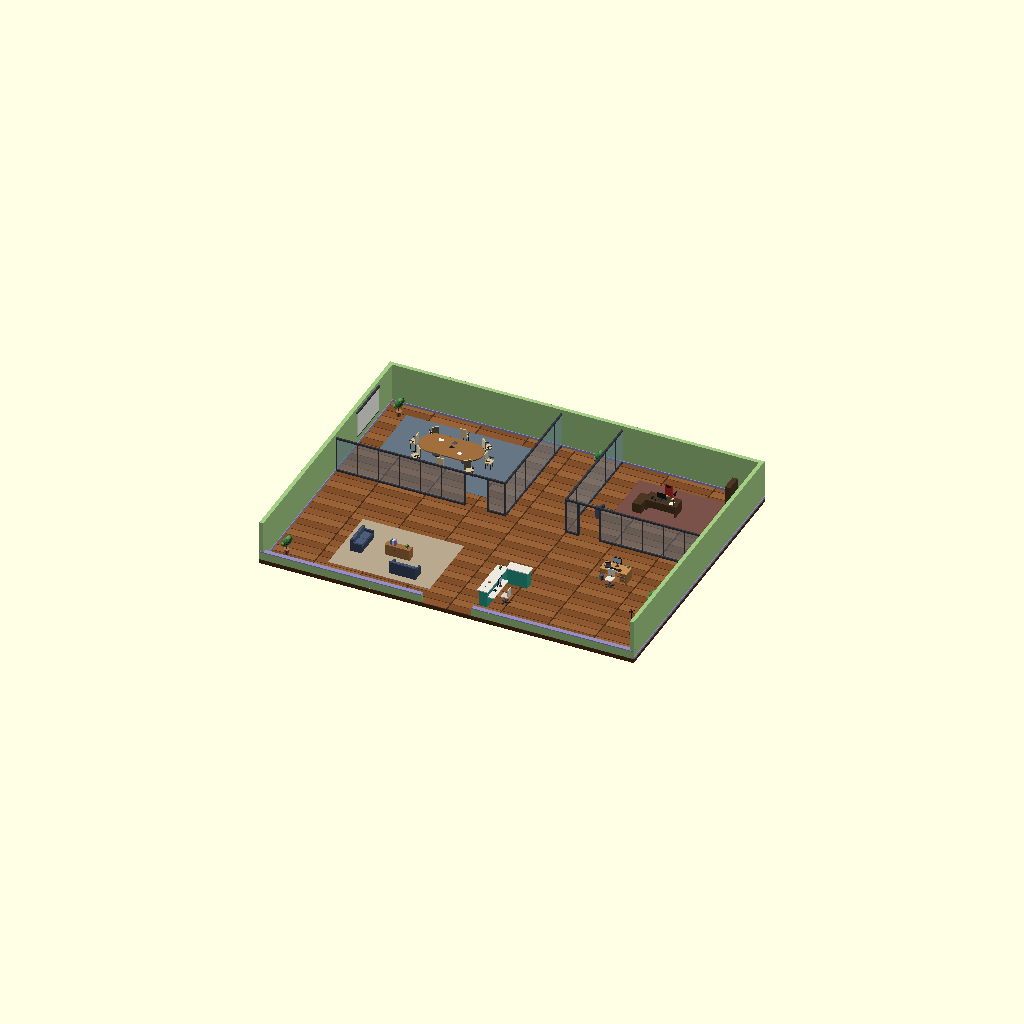
Cell 1: the model at its default parameters.
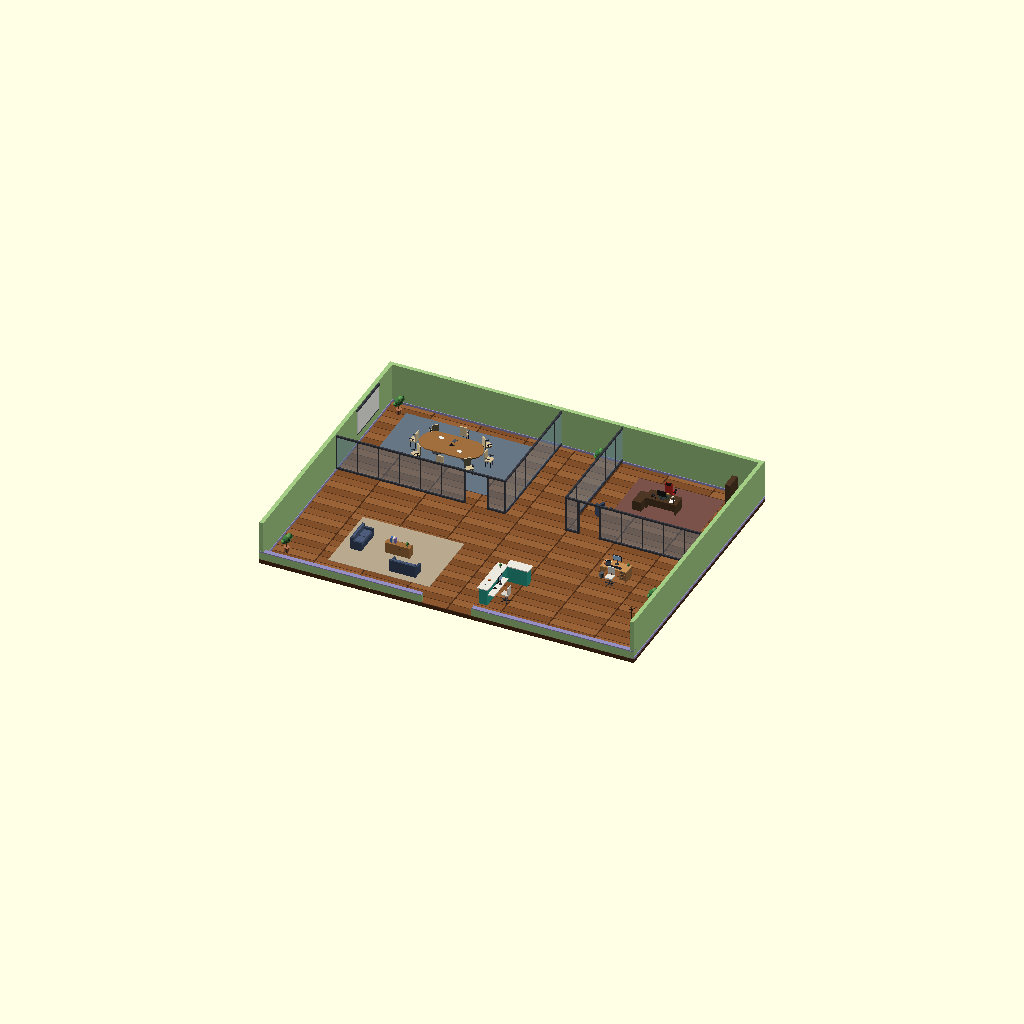
Cell 2: FZ = 0.3 (everything else at default).
One fixed orthographic camera (rotation 55°, 0°, 25°; colour scheme Cornfield) for every cell.
OpenSCAD source file assets/scad/source/office/executive_suite.scad:
// StudioSim office variant: client-facing executive suite and formal boardroom.
use <../../lib/kit_office.scad>
use <../../lib/gk_camera.scad>

$fn = 14;
FZ = 0.15;

module desk_boss_01() of_furn_exec_desk();
module desk_pm_01() of_furn_workstation(laptop = true, plant = true, mug = [0.68, 0.35, 0.28]);
module meet_seat_01() of_furn_conf_chair();
module lounge_01() of_furn_sofa();

of_office_floor();
translate([0, 8.875, 1.45]) of_wall_segment(24);
translate([-11.875, 0, 1.45]) rotate([0, 0, 90]) of_wall_segment(18);
translate([11.875, 0, 1.45]) rotate([0, 0, 90]) of_wall_segment(18);
translate([-6.8, -8.875, 0.40]) of_wall_knee(10.4);
translate([6.8, -8.875, 0.40]) of_wall_knee(10.4);

// West boardroom behind glass.
translate([-11.7, 1.0, FZ]) of_part_glass_wall(10.8, 8.2, 9.7);
translate([-0.9, 1.0, FZ]) rotate([0, 0, 90]) of_part_glass_wall(7.8);
translate([-6.2, 5.0, FZ]) of_prop_rug(8.4, 5.6, [0.40, 0.46, 0.52]);
translate([-6.2, 5.0, FZ]) of_furn_conf_table();
for (a = [0 : 45 : 315]) translate([-6.2 + 2.4 * cos(a), 5.0 + 1.8 * sin(a), FZ]) rotate([0, 0, a + 90]) meet_seat_01();
translate([-11.55, 5.0, 1.7 + FZ]) rotate([0, 0, 90]) of_prop_projector_screen();

// Executive office and assistant station.
translate([3.0, 1.0, FZ]) of_part_glass_wall(8.7, 0.8, 2.2);
translate([3.0, 1.0, FZ]) rotate([0, 0, 90]) of_part_glass_wall(7.8);
translate([7.4, 5.2, FZ]) of_prop_rug(5.5, 4.7, [0.48, 0.32, 0.29]);
translate([7.2, 5.4, FZ]) rotate([0, 0, 180]) desk_boss_01();
translate([4.4, 3.2, FZ]) rotate([0, 0, 155]) of_furn_armchair();
translate([10.8, 7.0, FZ]) rotate([0, 0, -90]) of_prop_bookshelf_tall();
translate([7.6, -2.0, FZ]) desk_pm_01();

// Client lounge and formal reception.
translate([-5.0, -5.2, FZ]) of_prop_rug(6.5, 4.8, [0.72, 0.66, 0.56]);
translate([-7.2, -5.2, FZ]) rotate([0, 0, 90]) lounge_01();
translate([-3.7, -6.8, FZ]) rotate([0, 0, 180]) lounge_01();
translate([-4.8, -5.3, FZ]) of_prop_credenza();
translate([1.8, -6.5, FZ]) rotate([0, 0, -90]) of_prop_reception();
translate([10.8, -6.7, FZ]) of_prop_coat_stand();
for (p = [[-10.8, -7.8], [-10.8, 7.6], [10.8, -3.8], [2.0, 7.7]]) translate([p[0], p[1], FZ]) of_prop_plant_tall();

gk_camera_lookat([17, -21, 14], [0, 0, 0], "executive-overview", 52);
gk_camera_lookat([-1, 1, 2.3], [-6, 5, 1], "boardroom", 56);
gk_camera_lookat([2, 1, 2.2], [7, 5, 1], "executive-office", 56);
Customizer parameters (derived from the source; name, type, default, range or options):
FZ: number, default 0.15
